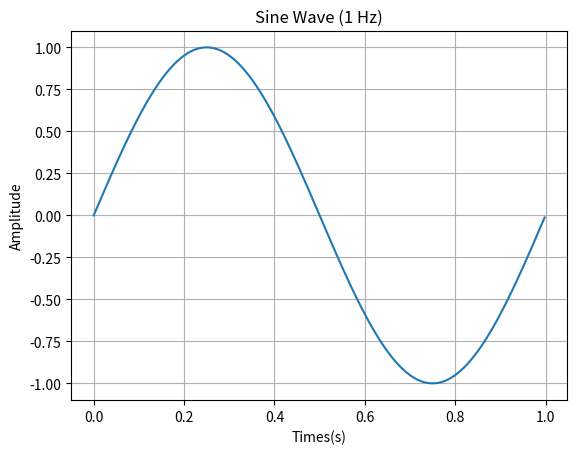

This figure's Python source:

import numpy as np
import matplotlib.pyplot as plt

# กำหนดพารามิเตอร์
frequency = 1 # ความถี่ 1 Hz
sampling_rate = 500  # Hz 500 จุดต่อวิ
duration = 1  # ระยะเวลาในวินาที

# สร้างเวลา (second)
# 0 จุดเริ่มต้นของเวลา 
# duration จบที่เวลาเท่าไหร่?

t = np.linspace(0, duration, int(sampling_rate * duration), endpoint=False)

# คำนวณ sine wave 
# np.sine เป็น fn ที่คำนวณค่า sine ของมุมในหน่วยเรเดียน.
# 2 π วงกลม
y = np.sin(2 * np.pi * frequency * t)

# สร้างกราฟ
plt.plot(t, y)
plt.title("Sine Wave (1 Hz)")
plt.xlabel("Times(s)")
plt.ylabel("Amplitude")
plt.grid(True)
plt.show()




"""

#Importing required library
import numpy as np
import matplotlib.pyplot as plt


# Creating x axis with range and y axis with Sine
# Function for Plotting Sine Graph
x = np.arange(0, 5*np.pi, 0.1)
y = np.sin(x)

# Plotting Sine Graph
plt.plot(x, y, color='green')
plt.show()

"""

